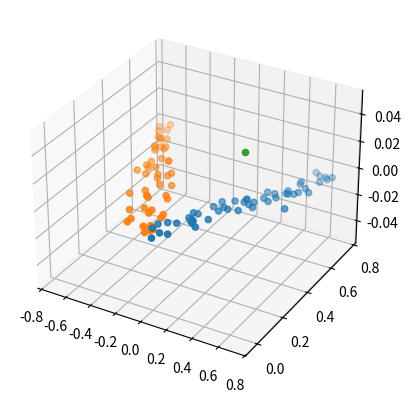

This figure's Python source:
import numpy as np
from numpy.linalg import matrix_power
import matplotlib.pyplot as plt

import math

def pairwise_Euclidean_distances(point_cloud):
    cols, rows = np.shape(point_cloud)
    Eucl_dist = np.empty((cols, cols))
    for i in range(cols):
        for j in range(cols):
            Eucl_dist[i, j] = np.linalg.norm(point_cloud[i] - point_cloud[j])
    return Eucl_dist


def diffusion_distance(point_cloud, alpha, pathlength):
    # Just for now
    Euclidean_distances = pairwise_Euclidean_distances(point_cloud)

    # 1. Compute transition probability matrix
    p_matrix = np.exp(-Euclidean_distances**2/alpha)
    np.fill_diagonal(p_matrix, 0)

    # Scaling
    for x in range(np.shape(p_matrix)[0]):
        d_X = sum(p_matrix[x])
        p_matrix[x] = 1/d_X * p_matrix[x]

    # 2. Compute powers of p
    t_matrix = matrix_power(p_matrix, pathlength)

    # 3. Compute diffusion distance matrix
    n = np.shape(t_matrix)[0]
    diffusion_distance = np.empty([n, n])
    for i in range(n):
        for j in range(n):
            diffusion_distance[i, j] = np.linalg.norm(t_matrix[i, :] - t_matrix[:, j])

    return diffusion_distance, t_matrix


n = 50

# Set parameters
pathlength = 50 #3*n
alpha = 0.3

# Create data set
l = 1
beta = math.pi/4

mu, sigma = 0, 0.05

set_1 = np.array([[x*np.cos(beta)+np.random.normal(mu, sigma), x*np.sin(beta)+np.random.normal(mu, sigma), 0] for x in np.linspace(0, l, n)])
set_2 = np.array([[-x*np.cos(beta)+np.random.normal(mu, sigma), x*np.sin(beta)+np.random.normal(mu, sigma), 0] for x in np.linspace(0, l, n)])
#set_3 = np.array([[l*np.cos(beta)+np.random.normal(mu, 3*sigma), l*np.sin(beta)+np.random.normal(mu, 3*sigma), 0] for x in np.linspace(0, l, n)])
#set_4 = np.array([[-l*np.cos(beta)+np.random.normal(mu, 3*sigma), l*np.sin(beta)+np.random.normal(mu, 3*sigma), 0] for x in np.linspace(0, l, n)])
set_3 = np.array([[0, l*np.sin(beta), 0]])
"""
set_1 = np.array([[0, 0, 0], [0.2, 0.2, 0], [0.4, 0.4, 0], [0.6, 0.6, 0]])
set_2 = np.array([[-0.2, 0.2, 0], [-0.4, 0.4, 0], [-0.6, 0.6, 0]])
set_3 = np.array([[0.8, 0.8, 0], [1.0, 0.8, 0], [1.2, 0.8, 0],
                  [0.8, 1.0, 0], [1.0, 1.0, 0], [1.2, 1.0, 0],
                  [0.8, 1.2, 0], [1.0, 1.2, 0], [1.2, 1.2, 0]])
set_4 = np.array([[-0.8, 0.8, 0], [-1.0, 0.8, 0], [-1.2, 0.8, 0],
                  [-0.8, 1.0, 0], [-1.0, 1.0, 0], [-1.2, 1.0, 0],
                  [-0.8, 1.2, 0], [-1.0, 1.2, 0], [-1.2, 1.2, 0]])
"""
set_total = np.concatenate((set_1, set_2, set_3))


# Plot data set
fig = plt.figure()
ax = fig.add_subplot(projection='3d')

ax.scatter3D(set_1[:, 0], set_1[:, 1], set_1[:, 2])
ax.scatter3D(set_2[:, 0], set_2[:, 1], set_2[:, 2])
ax.scatter3D(set_3[:, 0], set_3[:, 1], set_3[:, 2])
#ax.scatter3D(set_4[:, 0], set_4[:, 1], set_4[:, 2])
#ax.scatter3D(set_5[:, 0], set_5[:, 1], set_5[:, 2])
plt.show()

# Output: Pairwise diffusion distances
pairwise_diffusion_distance, t_matrix = diffusion_distance(set_total, alpha, pathlength)
print(pairwise_diffusion_distance)



